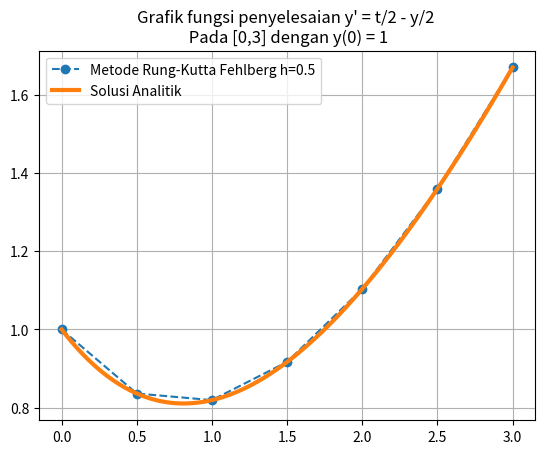

The matplotlib source for this figure:
import numpy as np
import sympy as sym
import matplotlib.pyplot as plt

t,y = sym.symbols('t y')

def f(t,y):
    return (t-y)/2
    
def euler(y_0,a,b,h):
    M = int((b-a)/h)
    t = a
    y = y_0
    t_e = np.array([t])
    y_e = np.array([y])
    while t < b:
        y += h*f(t,y)
        t += h
        t_e = np.append(t_e,t)
        y_e = np.append(y_e,y)
        
    print('\n-----------SOLUSI-----------')
    print('-------Metode Euler---------')    
    print('k\tt_k\ty_k')
    print('----------------------------')
    for i in range(M+1):
        print('%.f\t%.1f\t%.7f'% (i,t_e[i],y_e[i]))
    
    plt.plot(t_e,y_e,"--o",label="Metode Euler h={}".format(h))
        
def heun(y_0,a,b,h):
    M = int((b-a)/h)
    t = a
    y = y_0
    t_h = np.array([t])
    y_h = np.array([y])
    while t < b:
        t += h
        y += (h/2)*(f(t-h,y)+f(t,(y+h*f(t-h,y))))
        t_h = np.append(t_h,t)
        y_h= np.append(y_h,y)

    print('\n-----------SOLUSI-----------')
    print('--------Metode Heun---------')    
    print('k\tt_k\ty_k')
    print('----------------------------')
    for i in range(M+1):
        print('%.f\t%.1f\t%.7f'% (i,t_h[i],y_h[i]))
        
    plt.plot(t_h,y_h,"--o",label="Metode Heun h={}".format(h))
        
def taylor(y_0,a,b,h,n):
    t_ = sym.symbols('t_')
    y_ = sym.Function('y_')(t_)
    
    M = int((b-a)/h)
    t = a
    t_t = np.array([t])
    y_t = np.array([y_0])
    
    for i in range(M):
        D = sym.symbols('D')
        d_t = np.array([y_t[i]])
        A = f(t_,y_t[i])
        
        for j in range(n):
            if j==0:
                d_t = np.append(d_t,float((A.subs(t_,t_t[i]))))
                A = f(t_,y_)
                
            else:
                A_ = sym.diff(A,t_)
                A__ = sym.lambdify((D,y_),A_.subs([(sym.diff(y_,t_),D)]))
                d_t = np.append(d_t,A__(d_t[1],y_))
                A = A__(f(t_,y_),y_)
        p=0
        for l in range(len(d_t)):
            p += (d_t[l]*h**l)/sym.factorial(l)
        y_t = np.append(y_t,p)
        t += h
        t_t = np.append(t_t,t)
        
    print('\n-------------SOLUSI-------------')
    print('------Metode Deret Taylor-------')
    print('k\tt_k\ty_k')
    print('--------------------------------')
    for i in range(len(t_t)):
        print('%.f\t%.1f\t%.7f'% (i,t_t[i],y_t[i]))

    plt.plot(t_t,y_t,"--o",label="Metode Taylor h={} orde {}".format(h,n))
    
def kutta2mid(y_0,a,b,h):
    M = int((b-a)/h)
    t = a
    y = y_0
    t_k2t = np.array([t])
    y_k2t = np.array([y])
    while t < b:
        k1 = f(t,y)
        k2 = f((t+(1/2)*h),(y+((1/2)*k1*h)))
        y += k2*h
        y_k2t = np.append(y_k2t,y)
        t += h
        t_k2t = np.append(t_k2t,t)
        
    print('\n-------------SOLUSI-------------')
    print('------Metode Rung-Kutta Orde 2-------\n --------------Titik Tengah--------------')
    print('k\tt_k\ty_k')
    print('--------------------------------')
    for i in range(len(t_k2t)):
        print('%.f\t%.1f\t%.7f'% (i,t_k2t[i],y_k2t[i]))

    plt.plot(t_k2t,y_k2t,"--o",label="Metode Rung-Kutta Orde 2 Titik Tengah h={}".format(h))
    
def kutta2heun(y_0,a,b,h):
    M = int((b-a)/h)
    t = a
    y = y_0
    t_k2h = np.array([t])
    y_k2h = np.array([y])
    while t < b:
        k1 = f(t,y)
        k2 = f((t+h),(y+(k1*h)))
        y += (1/2)*(k1+k2)*h
        y_k2h = np.append(y_k2h,y)
        t += h
        t_k2h = np.append(t_k2h,t)
        
    print('\n-------------SOLUSI-------------')
    print('------Metode Rung-Kutta Orde 2-------\n --------------Heun--------------')
    print('k\tt_k\ty_k')
    print('--------------------------------')
    for i in range(len(t_k2h)):
        print('%.f\t%.1f\t%.7f'% (i,t_k2h[i],y_k2h[i]))

    plt.plot(t_k2h,y_k2h,"--o",label="Metode Rung-Kutta Orde 2 Heun h={}".format(h))
    
def kutta2ral(y_0,a,b,h):
    M = int((b-a)/h)
    t = a
    y = y_0
    t_k2r = np.array([t])
    y_k2r = np.array([y])
    while t < b:
        k1 = f(t,y)
        k2 = f((t+(3/4)*h),(y+((3/4)*k1*h)))
        y += ((1/3)*k1 + (2/3)*k2)*h
        y_k2r = np.append(y_k2r,y)
        t += h
        t_k2r = np.append(t_k2r,t)
        
    print('\n-------------SOLUSI-------------')
    print('------Metode Rung-Kutta Orde 2-------\n --------------Ralston--------------')
    print('k\tt_k\ty_k')
    print('--------------------------------')
    for i in range(len(t_k2r)):
        print('%.f\t%.1f\t%.7f'% (i,t_k2r[i],y_k2r[i]))

    plt.plot(t_k2r,y_k2r,"--o",label="Metode Rung-Kutta Orde 2 Ralston h={}".format(h))
    
def kutta3(y_0,a,b,h):
    M = int((b-a)/h)
    t = a
    y = y_0
    t_k3 = np.array([t])
    y_k3 = np.array([y])
    while t < b:
        k1 = f(t,y)
        k2 = f((t+(1/2)*h),(y+((1/2)*k1*h)))
        k3 = f((t+h),(y-k1*h+2*k2*h))
        y += (1/6)*(k1 + 4*k2 + k3)*h
        y_k3 = np.append(y_k3,y)
        t += h
        t_k3 = np.append(t_k3,t)
        
    print('\n-------------SOLUSI-------------')
    print('------Metode Rung-Kutta Orde 3-----')
    print('k\tt_k\ty_k')
    print('--------------------------------')
    for i in range(len(t_k3)):
        print('%.f\t%.1f\t%.7f'% (i,t_k3[i],y_k3[i]))

    plt.plot(t_k3,y_k3,"--o",label="Metode Rung-Kutta Orde 3 h={}".format(h))   

def kutta4(y_0,a,b,h):
    M = int((b-a)/h)
    t = a
    y = y_0
    t_k4 = np.array([t])
    y_k4 = np.array([y])
    while t < b:
        k1 = f(t,y)
        k2 = f((t+(1/2)*h),(y+((1/2)*k1*h)))
        k3 = f((t+(1/2)*h),(y+((1/2)*k2*h)))
        k4 = f((t+h),(y+k3*h))
        y += (1/6)*(k1 + 2*k2 + 2*k3 + k4)*h
        y_k4 = np.append(y_k4,y)
        t += h
        t_k4 = np.append(t_k4,t)
        
    print('\n-------------SOLUSI-------------')
    print('------Metode Rung-Kutta Orde 4-----')
    print('k\tt_k\ty_k')
    print('--------------------------------')
    for i in range(len(t_k4)):
        print('%.f\t%.1f\t%.7f'% (i,t_k4[i],y_k4[i]))

    plt.plot(t_k4,y_k4,"--o",label="Metode Rung-Kutta Orde 4 h={}".format(h))
    
def kuttafeh(y_0,a,b,h):
    M = int((b-a)/h)
    t = a
    y = y_0
    t_kfeh = np.array([t])
    y_kfeh = np.array([y])
    z_kfeh = np.array([y])
    while t < b:
        k1 = h*f(t,y)
        k2 = h*f((t+(1/4)*h),(y+((1/4)*k1)))
        k3 = h*f((t+(3/8)*h),(y+((3/32)*k1)+((9/32)*k2)))
        k4 = h*f((t+(12/13)*h),(y+((1932/2197)*k1)-((7200/2197)*k2)+((7296/2197)*k3)))
        k5 = h*f((t+h),(y+((439/216)*k1)-(8*k2)+((3680/513)*k3)-((845/4104)*k4)))
        k6 = h*f((t+(1/2)*h),(y-((8/27)*k1)+(2*k2)-((3544/2565)*k3)+((1859/4104)*k4)-((11/40)*k5)))
        z = y + ((16/135)*k1) + ((6656/12825)*k3) + ((28561/56430)*k4) - ((9/50)*k5) + ((2/55)*k6)
        z_kfeh = np.append(z_kfeh,z)
        y = y + ((25/216)*k1)+((1408/2565)*k3)+((2197/4101)*k4)-((1/5)*k5)
        y_kfeh = np.append(y_kfeh,y)
        t += h
        t_kfeh = np.append(t_kfeh,t)
        
    print('\n-------------SOLUSI-------------')
    print('------Metode Rung-Kutta Fehlberg-----')
    print('k\tt_k\ty_k\tz_k')
    print('--------------------------------')
    for i in range(len(t_kfeh)):
        print('%.f\t%.1f\t%.7f\t%.7f'% (i,t_kfeh[i],y_kfeh[i],z_kfeh[i]))

    plt.plot(t_kfeh,z_kfeh,"--o",label="Metode Rung-Kutta Fehlberg h={}".format(h))
    
def anal(y_0,a,b):
    y = sym.Function('y')
    PDB = sym.Eq(sym.Derivative(y(t),t),f(t,y(t)))
    sol = sym.dsolve(PDB,y(t),ics={y(a):y_0})
    a_x = sol.rhs
    t_a = np.linspace(a,b,100)
    y_a = np.array([])
    for i in t_a:
        y_a = np.append(y_a,a_x.subs(t,i))
        
    plt.plot(t_a,y_a,label="Solusi Analitik",linewidth=3)
        
#print(euler(1,0,3,0.5))
#print(heun(1,0,3,0.5))
#print(taylor(1,0,3,0.5,4))
#print(kutta2mid(1,0,3,0.5))
#print(kutta2heun(1,0,3,0.5))
#print(kutta2ral(1,0,3,0.5))
#print(kutta3(1,0,3,0.5))
#print(kutta4(1,0,3,0.5))
print(kuttafeh(1,0,3,0.5))
print(anal(1,0,3))

plt.title("Grafik fungsi penyelesaian y' = {} \n Pada [{},{}] dengan y({}) = {}".format(f(t,y),0,3,0,1))
plt.grid()
plt.legend()
plt.show()
